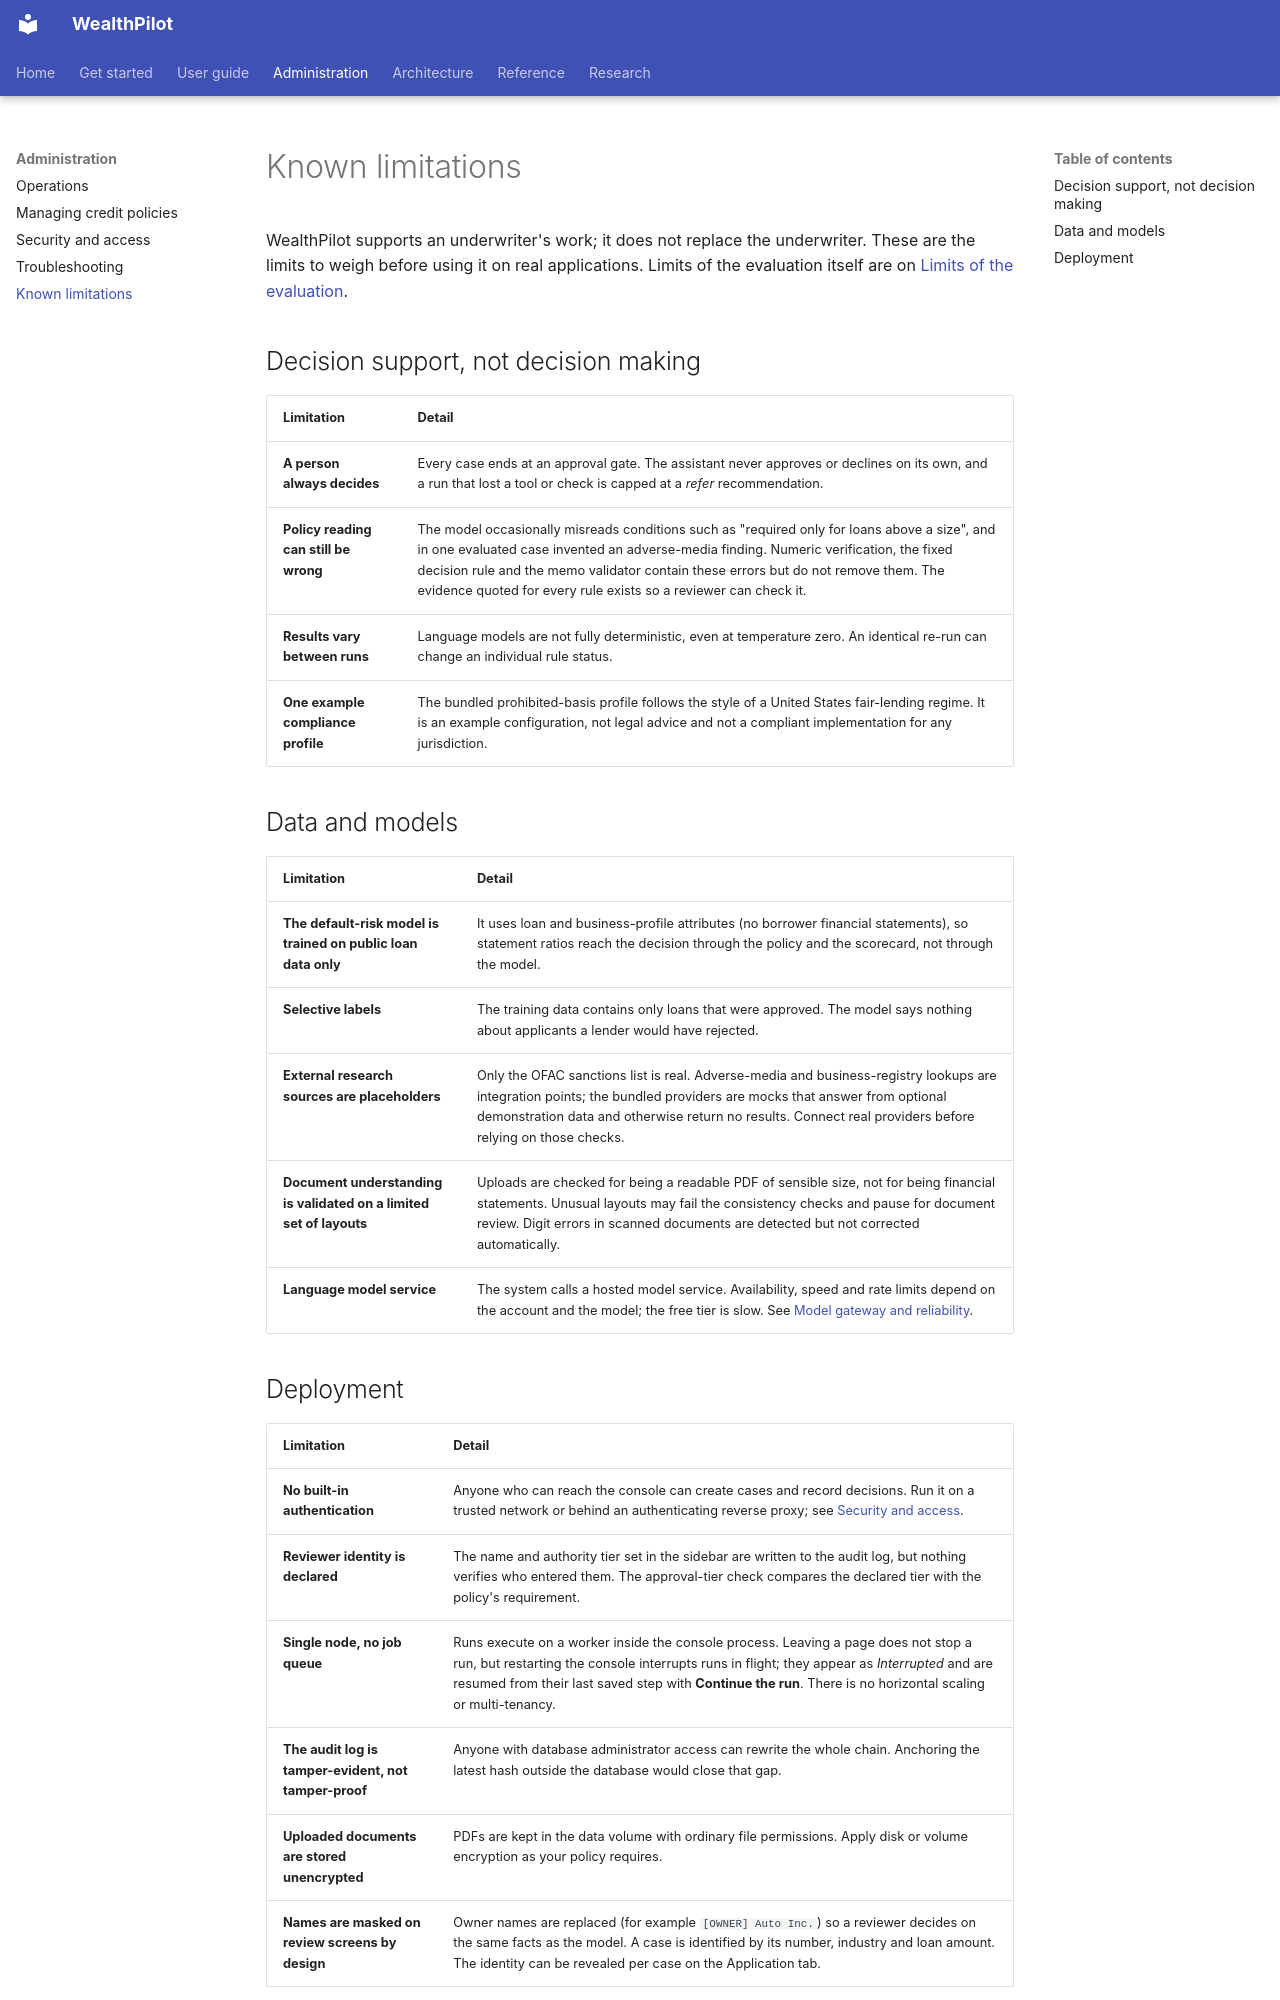

repository: bhanuponguru/WealthPilot · page: administration/limitations/index.html · generator: mkdocs

# Known limitations

WealthPilot supports an underwriter's work; it does not replace the underwriter. These are the limits to weigh before using it on real applications.
Limits of the evaluation itself are on [Limits of the evaluation](../research/limitations.md).

## Decision support, not decision making

| Limitation | Detail |
|---|---|
| **A person always decides** | Every case ends at an approval gate. The assistant never approves or declines on its own, and a run that lost a tool or check is capped at a *refer* recommendation. |
| **Policy reading can still be wrong** | The model occasionally misreads conditions such as "required only for loans above a size", and in one evaluated case invented an adverse-media finding. Numeric verification, the fixed decision rule and the memo validator contain these errors but do not remove them. The evidence quoted for every rule exists so a reviewer can check it. |
| **Results vary between runs** | Language models are not fully deterministic, even at temperature zero. An identical re-run can change an individual rule status. |
| **One example compliance profile** | The bundled prohibited-basis profile follows the style of a United States fair-lending regime. It is an example configuration, not legal advice and not a compliant implementation for any jurisdiction. |

## Data and models

| Limitation | Detail |
|---|---|
| **The default-risk model is trained on public loan data only** | It uses loan and business-profile attributes (no borrower financial statements), so statement ratios reach the decision through the policy and the scorecard, not through the model. |
| **Selective labels** | The training data contains only loans that were approved. The model says nothing about applicants a lender would have rejected. |
| **External research sources are placeholders** | Only the OFAC sanctions list is real. Adverse-media and business-registry lookups are integration points; the bundled providers are mocks that answer from optional demonstration data and otherwise return no results. Connect real providers before relying on those checks. |
| **Document understanding is validated on a limited set of layouts** | Uploads are checked for being a readable PDF of sensible size, not for being financial statements. Unusual layouts may fail the consistency checks and pause for document review. Digit errors in scanned documents are detected but not corrected automatically. |
| **Language model service** | The system calls a hosted model service. Availability, speed and rate limits depend on the account and the model; the free tier is slow. See [Model gateway and reliability](../architecture/model-gateway.md). |
